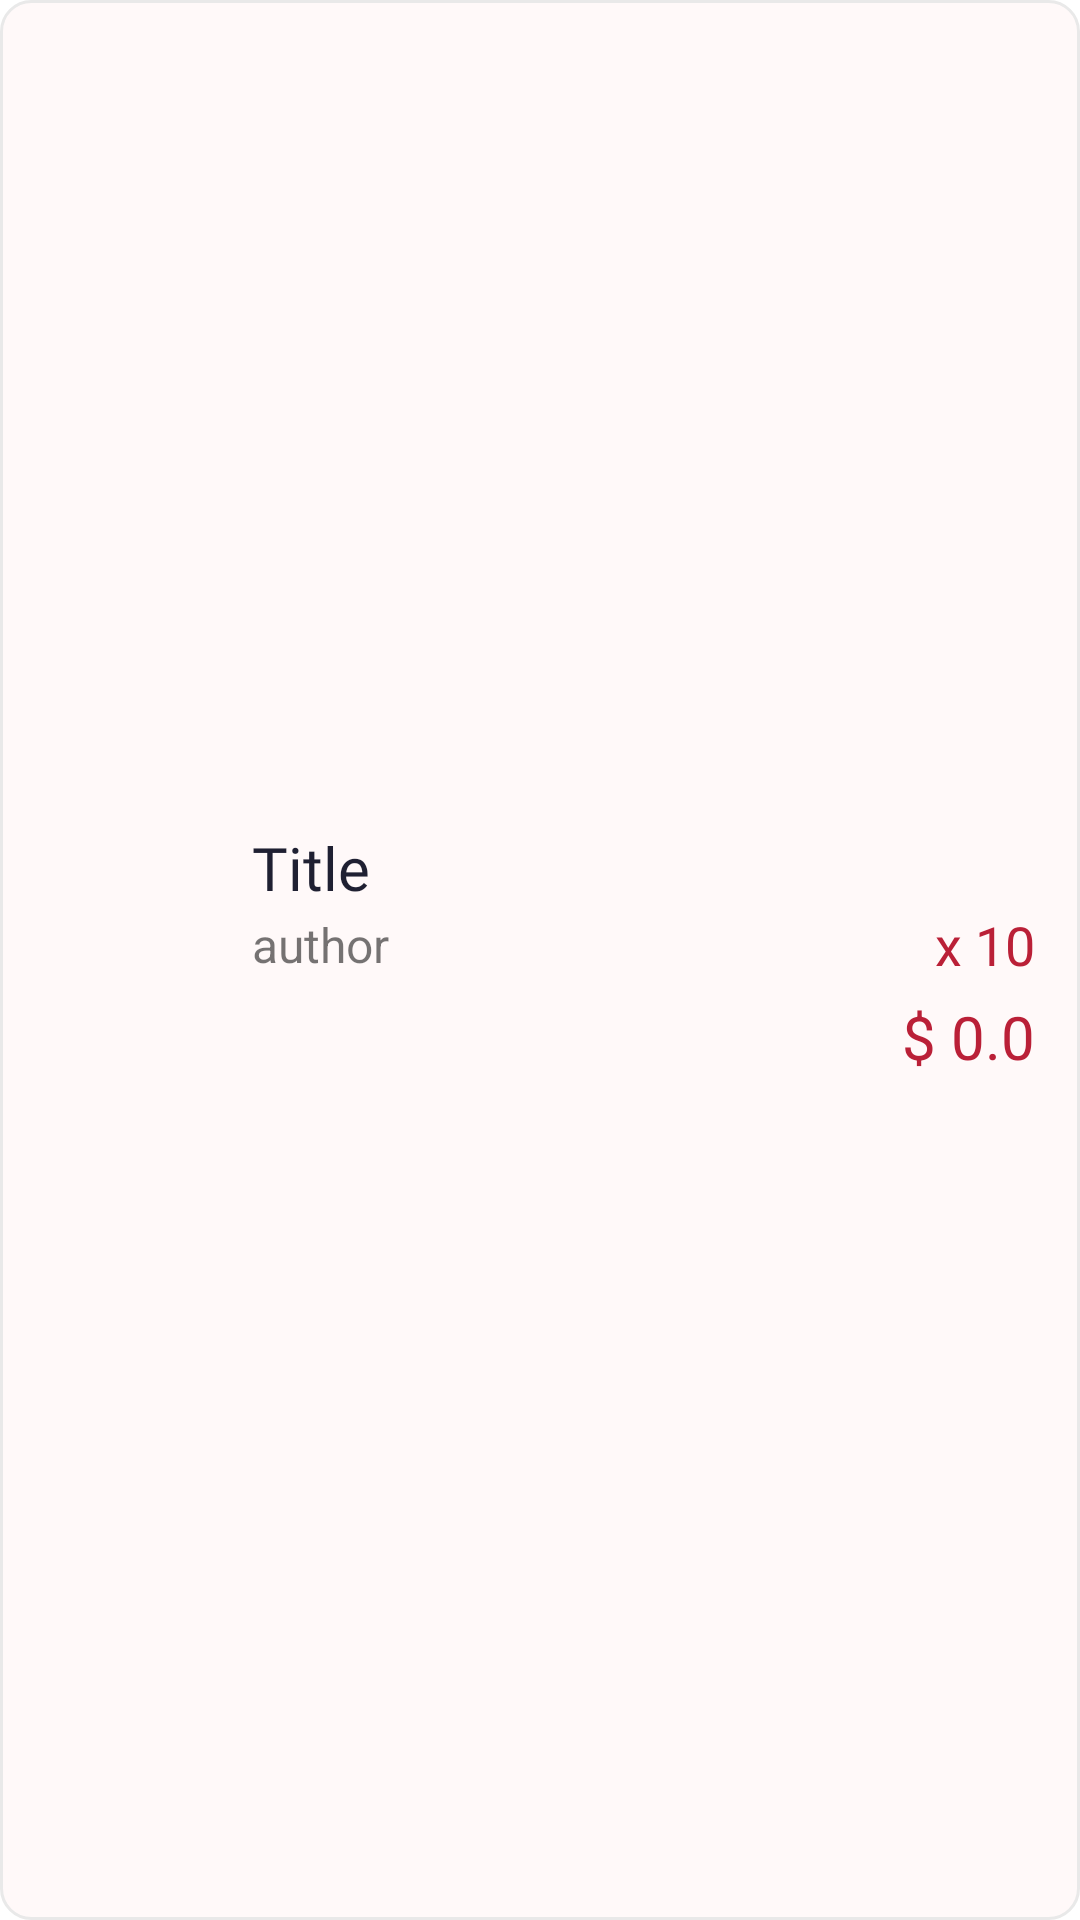

Reconstruct the res/layout file that produces this screen, plus the resources it refers to.
<!-- AndroidManifest.xml: application theme Theme.DAlaptrinhApp -->
<!-- res/layout/single_checkout_item.xml -->
<?xml version="1.0" encoding="utf-8"?>
<LinearLayout
    xmlns:android="http://schemas.android.com/apk/res/android"
    xmlns:app="http://schemas.android.com/apk/res-auto"
    xmlns:tools="http://schemas.android.com/tools"
    android:layout_marginHorizontal="10dp"
    android:layout_marginVertical="5dp"
    android:background="@drawable/single_cart_item"
    android:layout_width="match_parent"
    android:layout_height="wrap_content">

    <ImageView
        android:id="@+id/image"
        android:layout_width="70dp"
        android:layout_height="90dp"
        android:layout_gravity="center"
        android:layout_margin="7dp"
        android:src="@drawable/bookimage" />

    <LinearLayout
        android:layout_width="match_parent"
        android:layout_height="wrap_content"
        android:layout_gravity="center_vertical"
        android:orientation="vertical">

        <TextView
            android:id="@+id/title"
            android:layout_width="match_parent"
            android:layout_height="wrap_content"
            android:fontFamily="@font/poppins_regular"
            android:text="Title"
            android:maxLines="1"
            android:ellipsize="end"
            android:textColor="@color/DARK"
            android:textSize="20dp" />


        <LinearLayout
            android:layout_width="match_parent"
            android:layout_height="wrap_content"
            android:orientation="horizontal">

            <TextView
                android:id="@+id/author"
                android:layout_width="wrap_content"
                android:layout_height="wrap_content"
                android:layout_gravity="center_vertical"
                android:layout_weight="1"
                android:textSize="16dp"
                android:text="author" />

            <TextView
                android:id="@+id/quantity"
                android:layout_width="wrap_content"
                android:layout_height="wrap_content"
                android:textColor="@color/RED"
                android:textSize="18dp"
                android:layout_weight="1"
                android:layout_marginHorizontal="15dp"
                android:gravity="end"
                android:text="x 10" />
        </LinearLayout>
        <TextView
            android:id="@+id/price"
            android:layout_width="wrap_content"
            android:layout_height="match_parent"
            android:textSize="20dp"
            android:layout_gravity="end"
            android:layout_weight="1"
            android:paddingVertical="5dp"
            android:textColor="@color/RED"
            android:layout_marginRight="15dp"
            android:text="$ 0.0" />

    </LinearLayout>

</LinearLayout>
<!-- resources referenced by this layout -->
<resources>
  <color name="DARK">#1F2032</color>
  <color name="RED">#BA2037</color>
  <!-- drawable single_cart_item (drawable) -->
  <?xml version="1.0" encoding="utf-8"?>
  <shape xmlns:android="http://schemas.android.com/apk/res/android">
      <solid android:color="@color/greylg" />
      <corners android:radius="10dp"/>
      <stroke android:color="@color/grey"
          android:width="1dp"/>
  </shape>
  <style name="Theme.DAlaptrinhApp" parent="Theme.MaterialComponents.DayNight.NoActionBar">
          
          <item name="colorPrimary">@color/purple_500</item>
          <item name="colorPrimaryVariant">@color/purple_700</item>
          <item name="colorOnPrimary">@color/white</item>
          
          <item name="colorSecondary">@color/teal_200</item>
          <item name="colorSecondaryVariant">@color/teal_700</item>
          <item name="colorOnSecondary">@color/black</item>
          
          <item name="android:statusBarColor">?attr/colorPrimaryVariant</item>
          
      </style>
  <color name="greylg">#FFF9F9</color>
  <color name="grey">#E9E9E9</color>
  <color name="purple_500">#FF6200EE</color>
  <color name="purple_700">#FF3700B3</color>
  <color name="white">#FFFFFFFF</color>
  <color name="teal_200">#FF03DAC5</color>
  <color name="teal_700">#FF018786</color>
  <color name="black">#FF000000</color>
</resources>
